Run: headless pygame with SDL's dummy video driver; simulated clock (each Clock.tick advances the game by its frame time, no real sleeping); random seed 0; keys injected as events and as key.get_pressed() state; no mouse input.
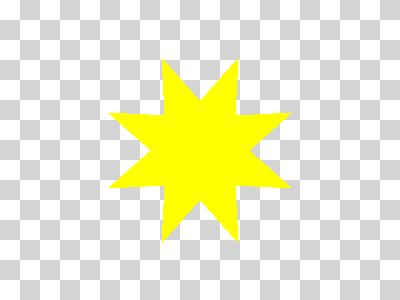
Frame 1 of 4 · flips 1–60 · no input
Frame 2 of 4 · flips 61–180 · tapped SPACE, RETURN · held RIGHT (→), D · screen unchanged from frame 1, image omitted
Frame 3 of 4 · flips 181–300 · held DOWN (↓), S · screen unchanged from frame 2, image omitted
Frame 4 of 4 · flips 301–420 · held LEFT (←), A, UP (↑), W · screen unchanged from frame 3, image omitted

The pygame program that drew these frames:

import pygame
import math
import time

def create_background(width, height):
        colors = [(255, 255, 255), (212, 212, 212)]
        background = pygame.Surface((width, height))
        tile_width = 20
        y = 0
        while y < height:
                x = 0
                while x < width:
                        row = y // tile_width
                        col = x // tile_width
                        pygame.draw.rect(
                                background,
                                colors[(row + col) % 2],
                                pygame.Rect(x, y, tile_width, tile_width))
                        x += tile_width
                y += tile_width
        return background

def do_polygon_demo(surface, counter):
        color = (255, 255, 0) # yellow

        num_points = 8
        point_list = []
        center_x = surface.get_width() // 2
        center_y = surface.get_height() // 2
        for i in range(num_points * 2):
                radius = 100
                if i % 2 == 0:
                        radius = radius // 2
                ang = i * 3.14159 / num_points + counter * 3.14159 / 60
                x = center_x + int(math.cos(ang) * radius)
                y = center_y + int(math.sin(ang) * radius)
                point_list.append((x, y))
        pygame.draw.polygon(surface, color, point_list)

width =400
height = 300
fps = 60

pygame.init()
screen = pygame.display.set_mode((width, height))
background = create_background(width, height)
clock = pygame.time.Clock()


for cnt in range(1, 1000):
        screen.blit(background, (0, 0))

        # do_rectangle_demo, do_circle_demo, do_horrible_outlines,
        # do_nice_outlines, do_polygon_demo, do_line_demo

        do_polygon_demo(screen, cnt)
        pygame.display.flip()
        clock.tick(fps)

pygame.quit()
